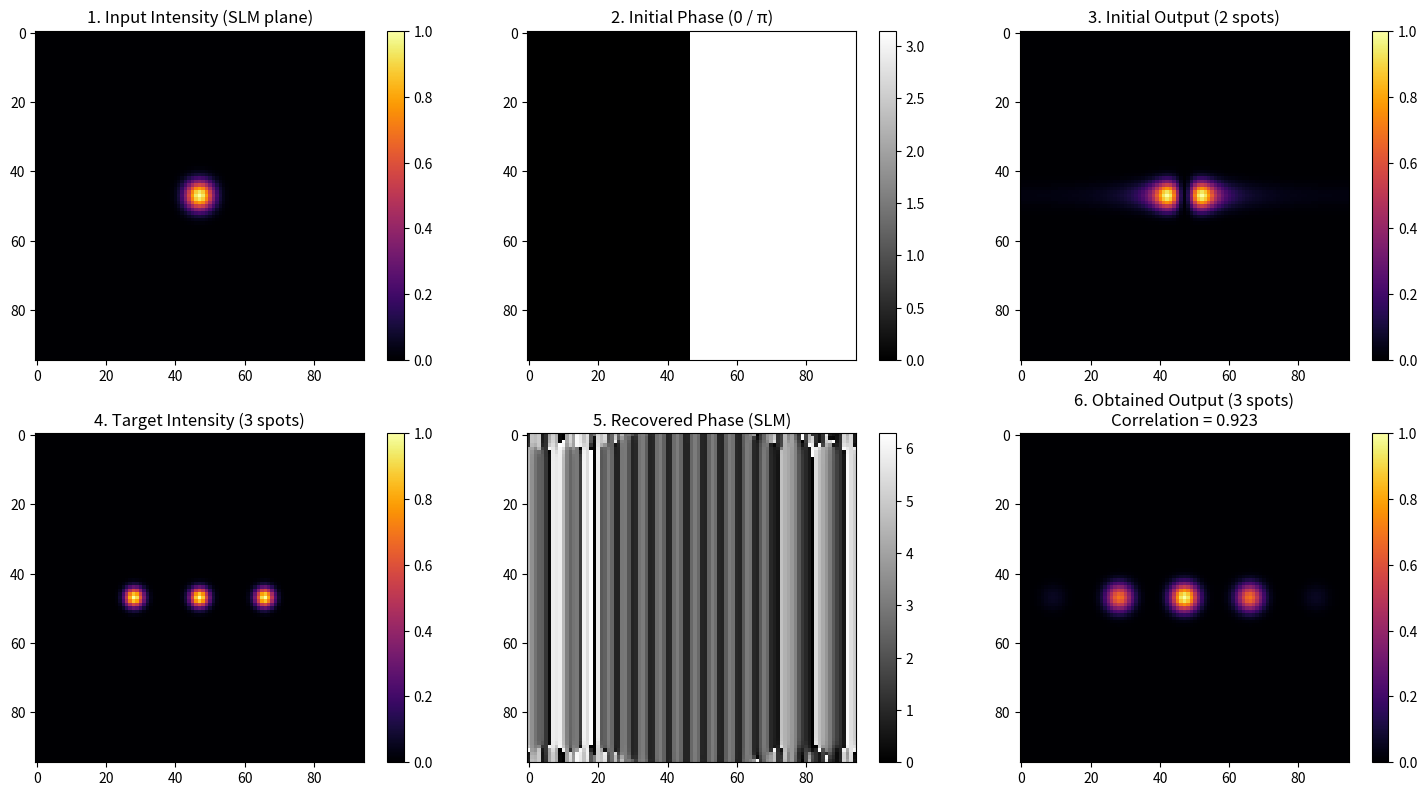

Here is the Python script that generated this plot:
import numpy as np
import matplotlib.pyplot as plt

# =================================================
# Parameters
# =================================================
N = 95
L = 2.0
w0 = 0.12
iterations = 80

# =================================================
# Spatial grid (SLM plane)
# =================================================
x = np.linspace(-L/2, L/2, N)
y = np.linspace(-L/2, L/2, N)
X, Y = np.meshgrid(x, y)

# =================================================
# 1. Input Gaussian amplitude & intensity
# =================================================
amplitude_in = np.exp(-(X**2 + Y**2) / (w0**2))
intensity_in = amplitude_in**2

# =================================================
# 2. Initial phase: left = 0, right = π
# =================================================
phase_init = np.zeros((N, N))
phase_init[:, N//2:] = np.pi

# =================================================
# Initial complex field
# =================================================
U_init = amplitude_in * np.exp(1j * phase_init)

# =================================================
# 3. Initial output (before GS)
# =================================================
U_f_init = np.fft.fftshift(np.fft.fft2(np.fft.ifftshift(U_init)))
intensity_out_init = np.abs(U_f_init)**2
intensity_out_init /= intensity_out_init.max()

# =================================================
# 4. Target intensity: 3 Gaussian spots
# =================================================
def gaussian_spot(X, Y, x0, y0, sigma=0.04):
    return np.exp(-((X - x0)**2 + (Y - y0)**2) / (2*sigma**2))

fx = np.linspace(-1, 1, N)
fy = np.linspace(-1, 1, N)
FX, FY = np.meshgrid(fx, fy)

intensity_target = (
    gaussian_spot(FX, FY, -0.4, 0.0) +
    gaussian_spot(FX, FY,  0.0, 0.0) +
    gaussian_spot(FX, FY,  0.4, 0.0)
)
intensity_target /= intensity_target.max()
amplitude_target = np.sqrt(intensity_target)

# =================================================
# 5. Gerchberg–Saxton Algorithm
# =================================================
U = U_init.copy()

for _ in range(iterations):

    # Forward propagation
    U_f = np.fft.fftshift(np.fft.fft2(np.fft.ifftshift(U)))

    # Enforce target amplitude
    U_f = amplitude_target * np.exp(1j * np.angle(U_f))

    # Back propagation
    U = np.fft.fftshift(np.fft.ifft2(np.fft.ifftshift(U_f)))

    # Enforce input amplitude
    U = amplitude_in * np.exp(1j * np.angle(U))

# =================================================
# 6. Final phase and output intensity
# =================================================
final_phase = np.mod(np.angle(U), 2*np.pi)

U_f_final = np.fft.fftshift(np.fft.fft2(np.fft.ifftshift(U)))
intensity_out_final = np.abs(U_f_final)**2
intensity_out_final /= intensity_out_final.max()

# =================================================
# 7. Correlation (Normalized Cross-Correlation)
# =================================================
I_t = intensity_target.flatten() - np.mean(intensity_target)
I_o = intensity_out_final.flatten() - np.mean(intensity_out_final)

correlation = np.sum(I_t * I_o) / np.sqrt(
    np.sum(I_t**2) * np.sum(I_o**2)
)

print(f"Correlation (target vs obtained): {correlation:.4f}")

# =================================================
# 8. Plot: 6 Subplots
# =================================================
fig, ax = plt.subplots(2, 3, figsize=(15, 8))

# 1. Input intensity
im0 = ax[0, 0].imshow(intensity_in, cmap="inferno")
ax[0, 0].set_title("1. Input Intensity (SLM plane)")
plt.colorbar(im0, ax=ax[0, 0])

# 2. Initial phase
im1 = ax[0, 1].imshow(phase_init, cmap="gray", vmin=0, vmax=np.pi)
ax[0, 1].set_title("2. Initial Phase (0 / π)")
plt.colorbar(im1, ax=ax[0, 1])

# 3. Initial output intensity
im2 = ax[0, 2].imshow(intensity_out_init, cmap="inferno")
ax[0, 2].set_title("3. Initial Output (2 spots)")
plt.colorbar(im2, ax=ax[0, 2])

# 4. Target intensity
im3 = ax[1, 0].imshow(intensity_target, cmap="inferno")
ax[1, 0].set_title("4. Target Intensity (3 spots)")
plt.colorbar(im3, ax=ax[1, 0])

# 5. Recovered phase (greyscale)
im4 = ax[1, 1].imshow(final_phase, cmap="gray", vmin=0, vmax=2*np.pi)
ax[1, 1].set_title("5. Recovered Phase (SLM)")
plt.colorbar(im4, ax=ax[1, 1])

# 6. Final output intensity + correlation
im5 = ax[1, 2].imshow(intensity_out_final, cmap="inferno")
ax[1, 2].set_title(
    f"6. Obtained Output (3 spots)\nCorrelation = {correlation:.3f}"
)
plt.colorbar(im5, ax=ax[1, 2])

plt.tight_layout()
plt.show()
